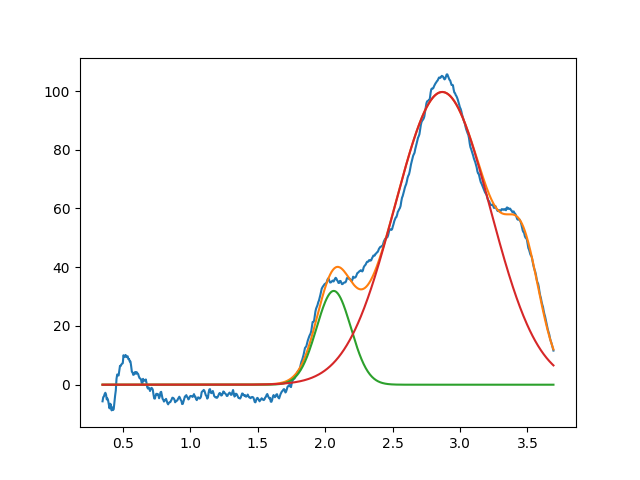

Values plotted in this chart, from the file beside it:
2.063999402081916568e+00, 3.192636040583060364e+01, 2.999999999999999334e-01, 9.999999999999998890e-01
2.868296420822332049e+00, 9.967012237692036081e+01, 8.327402958950674838e-01, 9.999999999999998890e-01
3.469098669703287730e+00, 3.024955766102873511e+01, 2.843355609338771295e-01, 9.999999999999998890e-01
